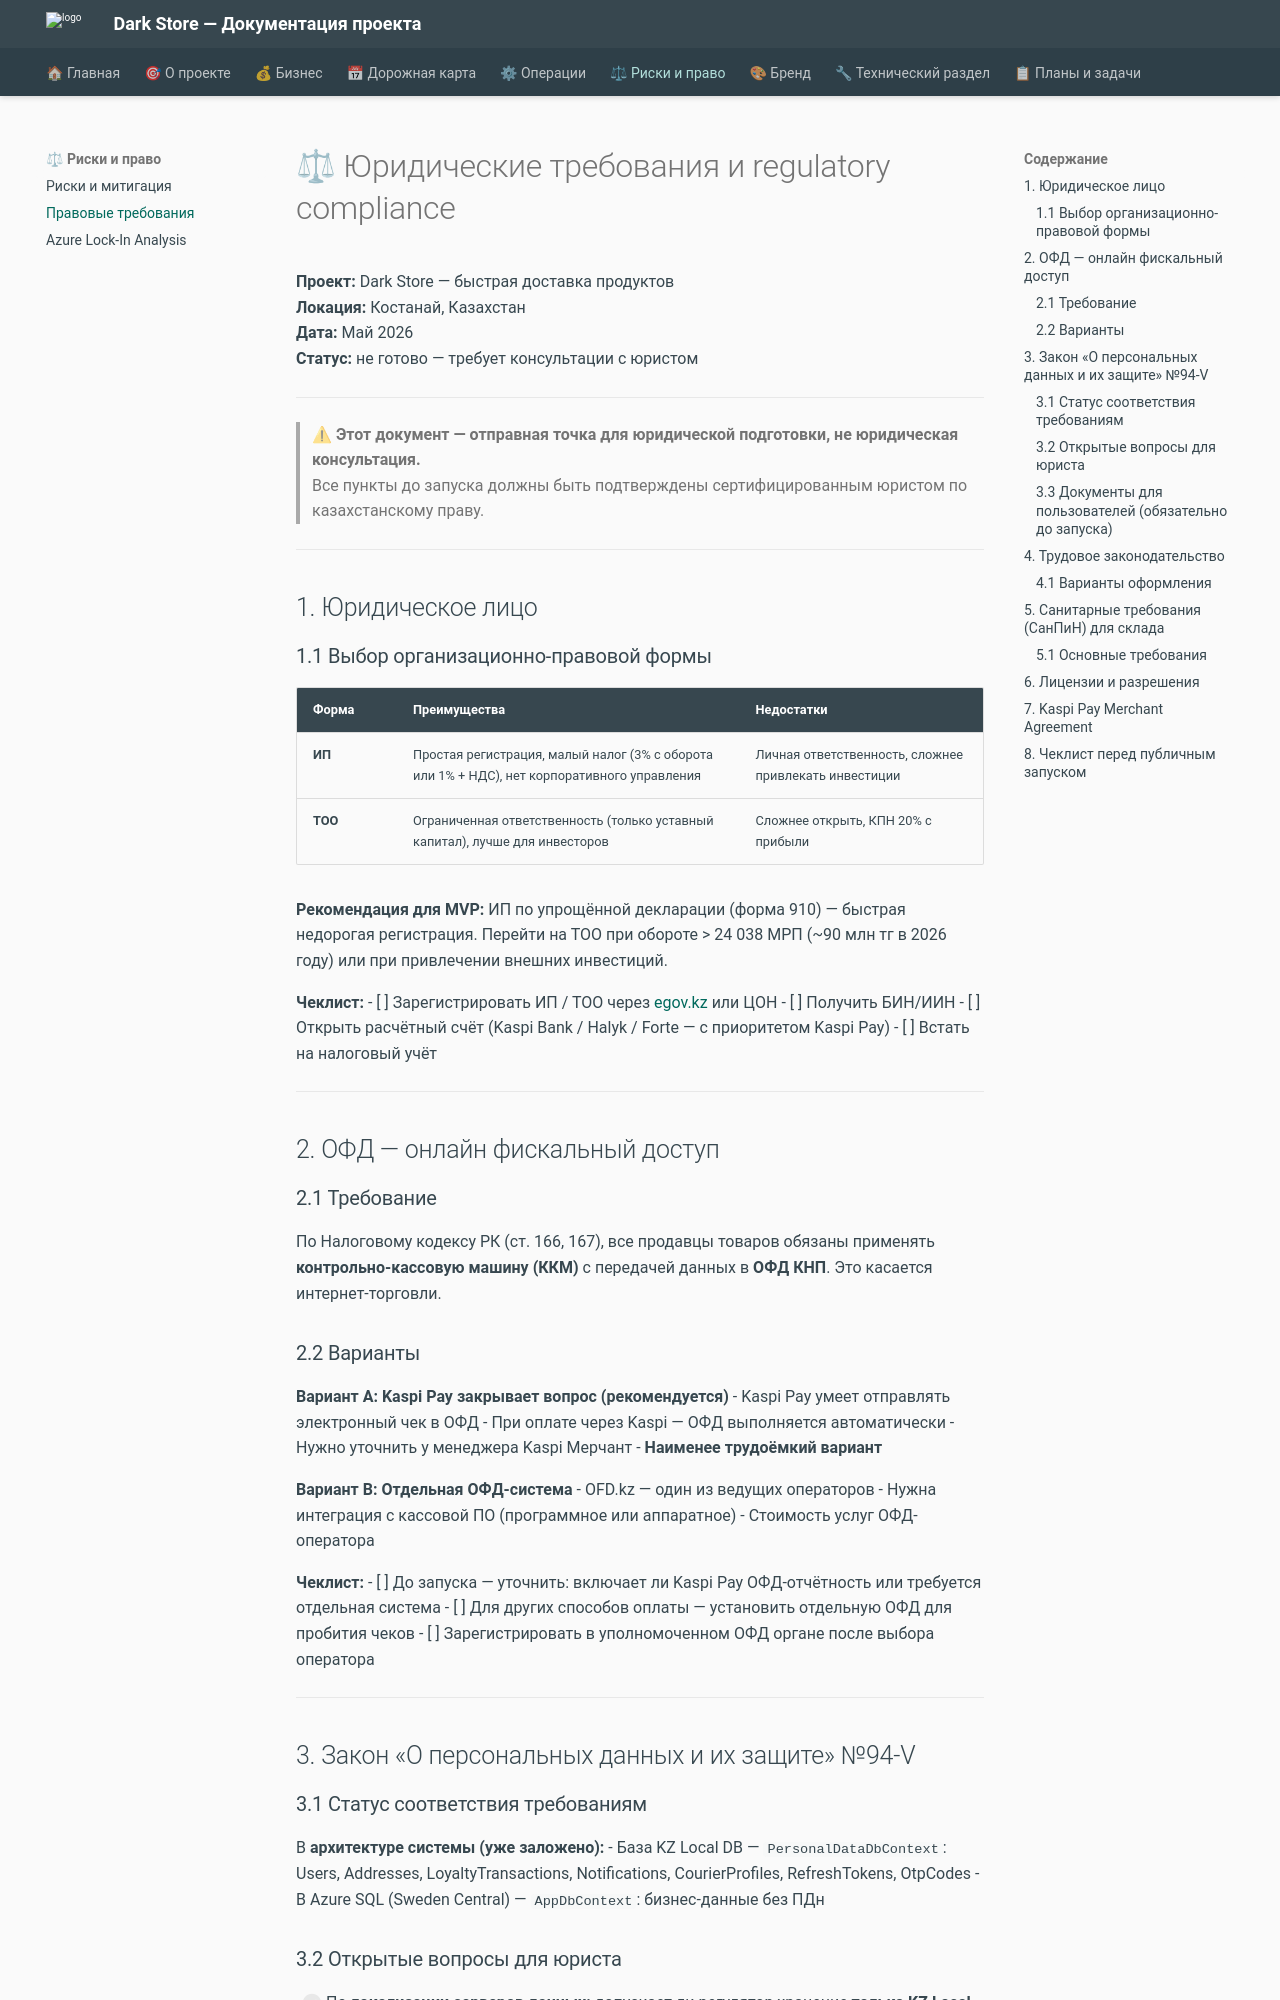

repository: alexander-shamray/darkstore · page: LEGAL_REQUIREMENTS/index.html · generator: mkdocs

# ⚖ Юридические требования и regulatory compliance

**Проект:** Dark Store — быстрая доставка продуктов  
**Локация:** Костанай, Казахстан  
**Дата:** Май 2026  
**Статус:** не готово — требует консультации с юристом

---

> ⚠ **Этот документ — отправная точка для юридической подготовки, не юридическая консультация.**  
> Все пункты до запуска должны быть подтверждены сертифицированным юристом по казахстанскому праву.

---

## 1. Юридическое лицо

### 1.1 Выбор организационно-правовой формы

| Форма | Преимущества | Недостатки |
|-------|-------------|-----------|
| **ИП** | Простая регистрация, малый налог (3% с оборота или 1% + НДС), нет корпоративного управления | Личная ответственность, сложнее привлекать инвестиции |
| **ТОО** | Ограниченная ответственность (только уставный капитал), лучше для инвесторов | Сложнее открыть, КПН 20% с прибыли |

**Рекомендация для MVP:** ИП по упрощённой декларации (форма 910) — быстрая недорогая регистрация. Перейти на ТОО при обороте > 24 038 МРП (~90 млн тг в 2026 году) или при привлечении внешних инвестиций.

**Чеклист:**
- [ ] Зарегистрировать ИП / ТОО через [egov.kz](https://egov.kz) или ЦОН
- [ ] Получить БИН/ИИН
- [ ] Открыть расчётный счёт (Kaspi Bank / Halyk / Forte — с приоритетом Kaspi Pay)
- [ ] Встать на налоговый учёт

---

## 2. ОФД — онлайн фискальный доступ

### 2.1 Требование

По Налоговому кодексу РК (ст. 166, 167), все продавцы товаров обязаны применять **контрольно-кассовую машину (ККМ)** с передачей данных в **ОФД КНП**. Это касается интернет-торговли.

### 2.2 Варианты

**Вариант A: Kaspi Pay закрывает вопрос (рекомендуется)**
- Kaspi Pay умеет отправлять электронный чек в ОФД
- При оплате через Kaspi — ОФД выполняется автоматически
- Нужно уточнить у менеджера Kaspi Мерчант
- **Наименее трудоёмкий вариант**

**Вариант B: Отдельная ОФД-система**
- OFD.kz — один из ведущих операторов
- Нужна интеграция с кассовой ПО (программное или аппаратное)
- Стоимость услуг ОФД-оператора

**Чеклист:**
- [ ] До запуска — уточнить: включает ли Kaspi Pay ОФД-отчётность или требуется отдельная система
- [ ] Для других способов оплаты — установить отдельную ОФД для пробития чеков
- [ ] Зарегистрировать в уполномоченном ОФД органе после выбора оператора

---

## 3. Закон «О персональных данных и их защите» №94-V

### 3.1 Статус соответствия требованиям

В **архитектуре системы (уже заложено):**
- База KZ Local DB — `PersonalDataDbContext`: Users, Addresses, LoyaltyTransactions, Notifications, CourierProfiles, RefreshTokens, OtpCodes
- В Azure SQL (Sweden Central) — `AppDbContext`: бизнес-данные без ПДн
